Dataset: processed (GitHub, imane-mbarek/projet_CV). Classes: drowning, normal.

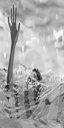
Label: drowning

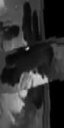
Label: normal

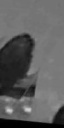
Label: normal

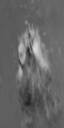
Label: drowning

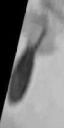
Label: drowning

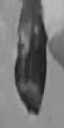
Label: normal
